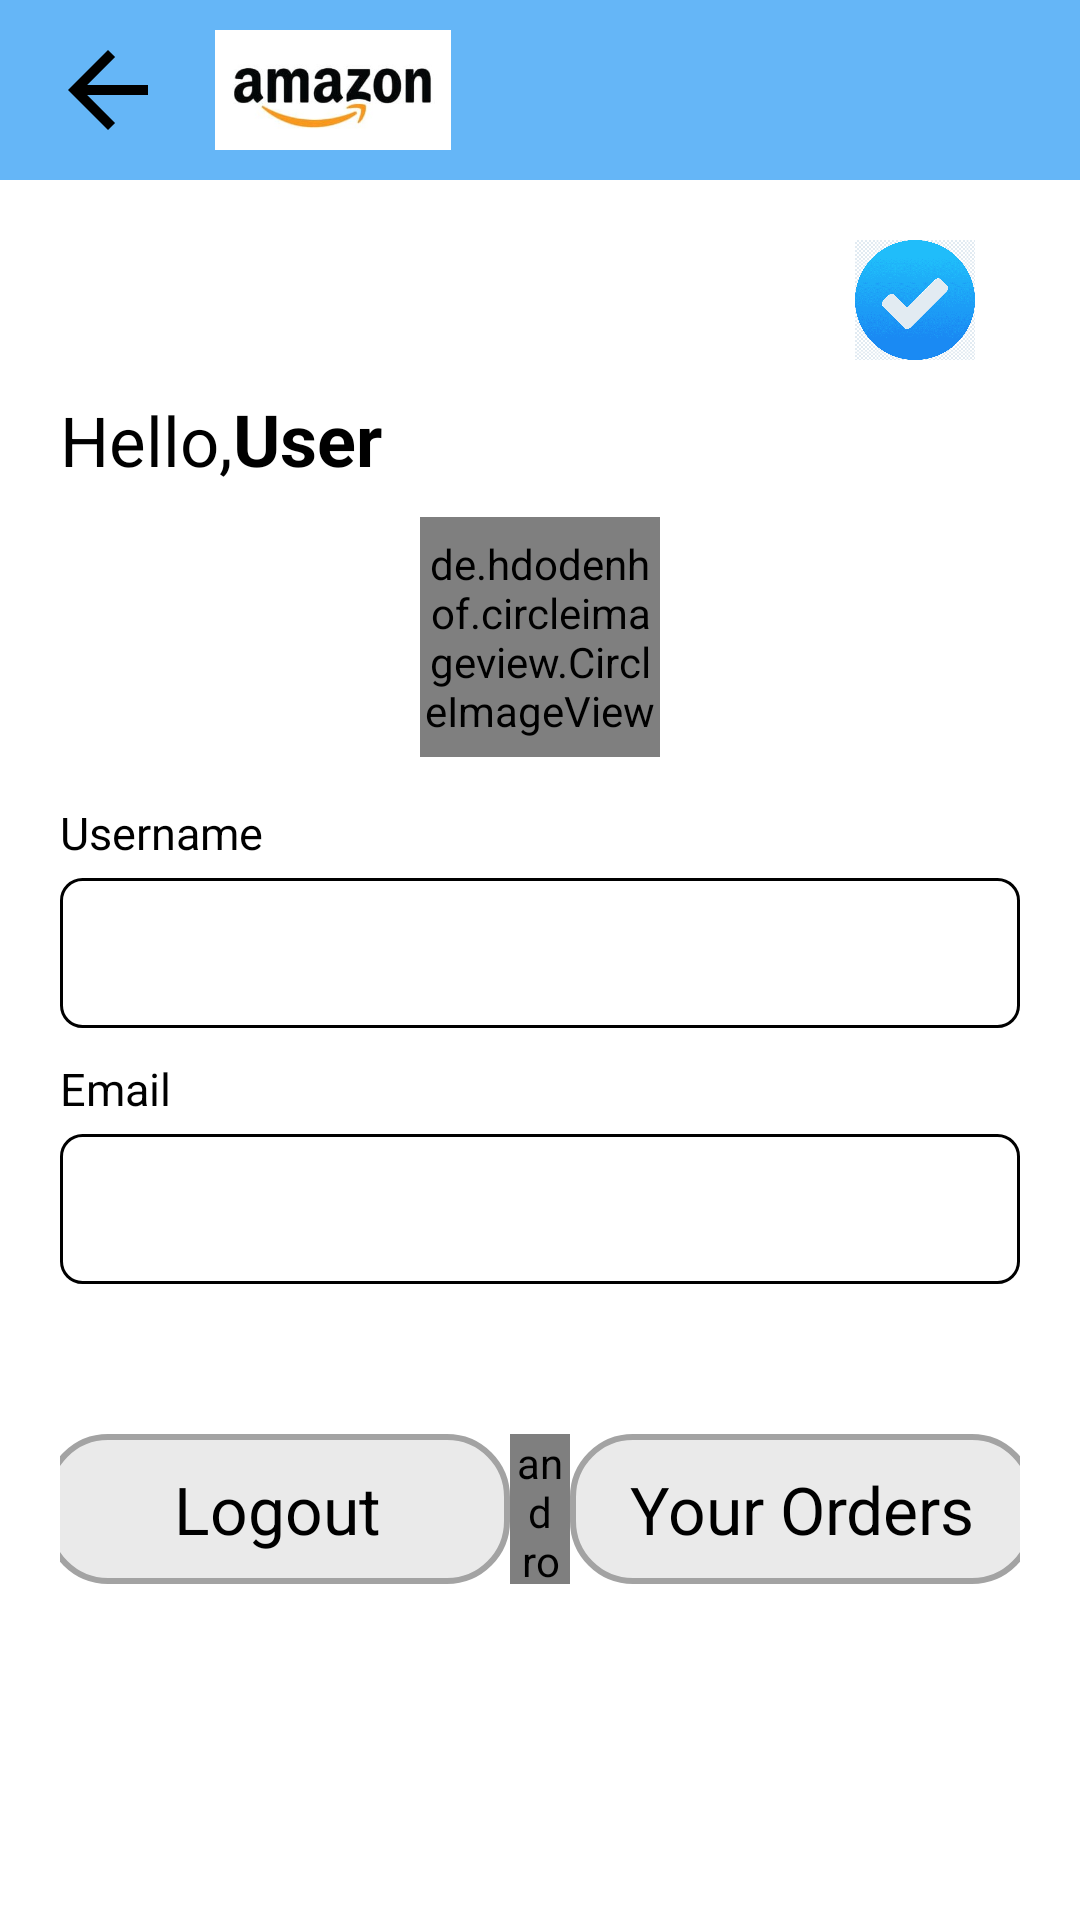

This screen was rendered from an Android layout file. Write that file and the resources it references.
<!-- AndroidManifest.xml: application theme Theme.AmazonApp -->
<!-- res/layout/activity_profile.xml -->
<?xml version="1.0" encoding="utf-8"?>
<RelativeLayout xmlns:android="http://schemas.android.com/apk/res/android"
    xmlns:app="http://schemas.android.com/apk/res-auto"
    xmlns:tools="http://schemas.android.com/tools"
    android:layout_width="match_parent"
    android:layout_height="match_parent"
    android:layout_marginBottom="50dp"
    android:background="@color/white"
    tools:context=".ProfileActivity">
    
    <androidx.appcompat.widget.Toolbar
        android:layout_width="match_parent"
        android:layout_height="60dp"
        android:background="#E453AEF6"
        android:id="@+id/profileToolbar">

        <LinearLayout
            android:layout_width="match_parent"
            android:layout_height="match_parent"
            android:orientation="horizontal">

            <ImageView
                android:layout_width="40dp"
                android:layout_height="40dp"
                android:src="@drawable/back"
                android:id="@+id/profileback"
                android:layout_gravity="center_vertical"
                >

            </ImageView>

            <ImageView
                android:layout_width="80dp"
                android:layout_height="40dp"
                android:src="@drawable/logoamazon"
                android:layout_gravity="center_vertical"
                android:layout_marginStart="15dp">

            </ImageView>

        </LinearLayout>

    </androidx.appcompat.widget.Toolbar>

    <ScrollView
        android:layout_width="match_parent"
        android:layout_height="match_parent"
        android:layout_below="@+id/profileToolbar"
        tools:ignore="SpeakableTextPresentCheck">

        <LinearLayout
            android:layout_width="match_parent"
            android:layout_height="match_parent"
            android:layout_marginLeft="20dp"
            android:layout_marginTop="20dp"
            android:layout_marginRight="20dp"
            android:layout_gravity="left"
            android:gravity="left"
            android:orientation="vertical">

            <ImageView
                android:id="@+id/done"
                android:layout_width="40dp"
                android:layout_height="40dp"
                android:layout_gravity="right"
                android:layout_marginRight="15dp"
                android:src="@drawable/doneic">

            </ImageView>

            <LinearLayout
                android:layout_width="wrap_content"
                android:layout_height="wrap_content"
                android:layout_gravity="left"
                android:orientation="horizontal">

                <TextView
                    android:layout_width="wrap_content"
                    android:layout_height="wrap_content"
                    android:layout_marginTop="10dp"
                    android:text="Hello,"
                    android:textColor="@color/black"
                    android:textSize="23dp">

                </TextView>

                <TextView
                    android:id="@+id/displayusername"
                    android:layout_width="wrap_content"
                    android:layout_height="wrap_content"
                    android:layout_marginTop="10dp"
                    android:text="User"
                    android:textColor="@color/black"
                    android:textSize="24dp"
                    android:textStyle="bold">

                </TextView>

            </LinearLayout>

            <de.hdodenhof.circleimageview.CircleImageView
                android:id="@+id/profileimg"
                android:layout_width="80dp"
                android:layout_height="80dp"
                android:layout_gravity="center"
                android:layout_marginTop="10dp"
                android:src="@drawable/profilepicicon"
                app:civ_border_color="@color/black"
                app:civ_border_width="2dp">

            </de.hdodenhof.circleimageview.CircleImageView>

            <TextView
                android:layout_width="wrap_content"
                android:layout_height="wrap_content"
                android:layout_marginTop="15dp"
                android:text="Username"
                android:textColor="@color/black"
                android:textSize="15dp">

            </TextView>

            <EditText
                android:id="@+id/profileemail"
                android:layout_width="match_parent"
                android:layout_height="50dp"
                android:layout_marginTop="5dp"
                android:background="@drawable/edittextshape"
                android:padding="10dp"
                android:text=""
                android:textSize="18dp"
                android:textColor="@color/black"
                android:textColorHint="#AE636363"
                tools:ignore="SpeakableTextPresentCheck">

            </EditText>

            <TextView
                android:layout_width="wrap_content"
                android:layout_height="wrap_content"
                android:layout_marginTop="10dp"
                android:text="Email"
                android:textColor="@color/black"
                android:textSize="15dp">

            </TextView>

            <EditText
                android:id="@+id/profileusername"
                android:layout_width="match_parent"
                android:layout_height="50dp"
                android:layout_marginTop="5dp"
                android:background="@drawable/edittextshape"
                android:padding="10dp"
                android:text=""
                android:textSize="18dp"
                android:textColor="@color/black"
                android:textColorHint="#AE636363"
                tools:ignore="SpeakableTextPresentCheck">

            </EditText>

            <LinearLayout
                android:layout_width="wrap_content"
                android:layout_height="50dp"
                android:orientation="horizontal"
                android:layout_marginTop="50dp"
                android:layout_gravity="center_horizontal"
                android:gravity="center_horizontal"

                >
                <TextView
                    android:layout_width="155dp"
                    android:layout_height="50dp"
                    android:id="@+id/profilelogout"
                    android:gravity="center"
                    android:layout_gravity="center_horizontal"
                    android:textAlignment="center"
                    android:text="Logout"
                    android:textColor="@color/black"
                    android:textSize="22dp"
                    android:fontFamily="sans-serif"
                    android:background="@drawable/profileshape">

                </TextView>

                <androidx.legacy.widget.Space
                    android:layout_width="20dp"
                    android:layout_height="50dp">

                </androidx.legacy.widget.Space>

                <TextView
                    android:layout_width="155dp"
                    android:layout_height="50dp"
                    android:id="@+id/profilehistory"
                    android:gravity="center"
                    android:layout_gravity="center_horizontal"
                    android:textAlignment="center"
                    android:text="Your Orders"
                    android:textColor="@color/black"
                    android:textSize="22dp"
                    android:fontFamily="sans-serif"
                    android:background="@drawable/profileshape">

                </TextView>
            </LinearLayout>

        </LinearLayout>

    </ScrollView>

</RelativeLayout>
<!-- resources referenced by this layout -->
<resources>
  <!-- drawable back (drawable) -->
  <vector android:autoMirrored="true" android:height="24dp"
       android:viewportHeight="24"
      android:viewportWidth="24" android:width="24dp" xmlns:android="http://schemas.android.com/apk/res/android">
      <path android:fillColor="@color/black" android:pathData="M20,11H7.83l5.59,-5.59L12,4l-8,8 8,8 1.41,-1.41L7.83,13H20v-2z"/>
  </vector>
  <!-- drawable doneic: png bitmap (drawable-v24, 36234 bytes) -->
  <!-- drawable edittextshape (drawable) -->
  <?xml version="1.0" encoding="utf-8"?>
  <shape android:shape="rectangle" xmlns:android="http://schemas.android.com/apk/res/android">
      <stroke  android:color="@color/black"       android:width="1dp"></stroke>
      <corners android:radius="7dp"> </corners>
  
  </shape>
  <!-- drawable logoamazon: jpg bitmap (drawable-v24, 33531 bytes) -->
  <!-- drawable profilepicicon: jpg bitmap (drawable-v24, 51585 bytes) -->
  <!-- drawable profileshape (drawable) -->
  <?xml version="1.0" encoding="utf-8"?>
  <shape android:shape="rectangle" xmlns:android="http://schemas.android.com/apk/res/android">
  <solid android:color="#EAEAEA">
  </solid>
      <stroke android:color="#A3A3A3" android:width="2dp"></stroke>
      <corners android:radius="20dp"></corners>
  </shape>
  <style name="Theme.AmazonApp" parent="Theme.MaterialComponents.Light.NoActionBar">
          
          <item name="colorPrimary">@color/purple_500</item>
          <item name="colorPrimaryVariant">@color/purple_700</item>
          <item name="colorOnPrimary">@color/white</item>
          
          <item name="colorSecondary">@color/teal_200</item>
          <item name="colorSecondaryVariant">@color/teal_700</item>
          <item name="colorOnSecondary">@color/black</item>
          
          <item name="android:statusBarColor" tools:targetApi="l">?attr/colorPrimaryVariant</item>
          
      </style>
  <!-- not gathered from this repository: default colours our renderer supplied (Android Studio template values) -->
  <color name="purple_500">#FF6200EE</color>
  <color name="purple_700">#FF3700B3</color>
  <color name="teal_200">#FF03DAC5</color>
  <color name="teal_700">#FF018786</color>
  <color name="black">#FF000000</color>
  <color name="white">#FFFFFFFF</color>
</resources>
